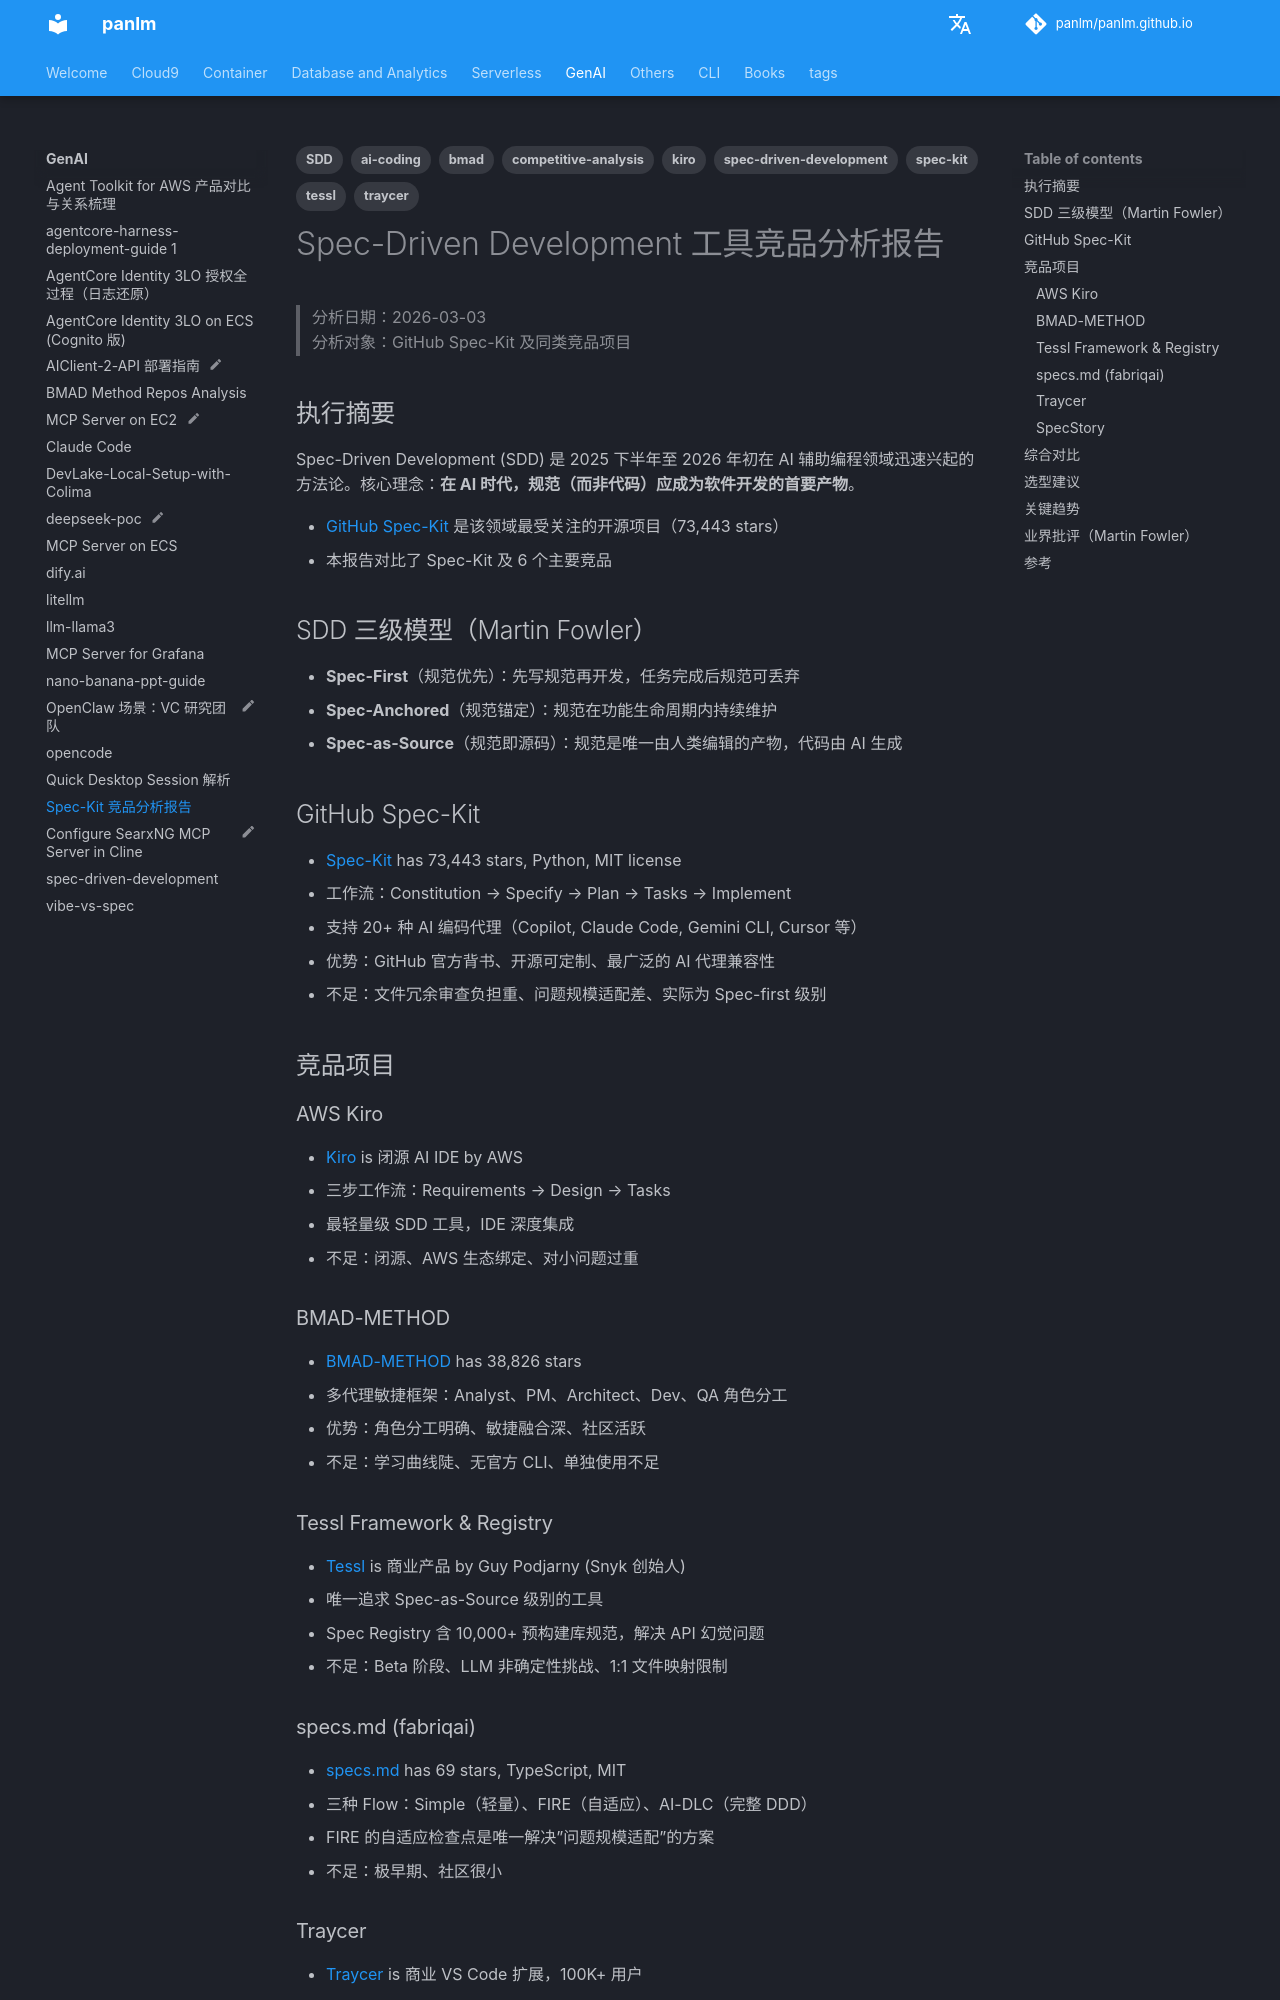

repository: panlm/panlm.github.io · page: GenAI/Spec-Kit-竞品分析报告/index.html · generator: mkdocs

---
title: Spec-Kit 竞品分析报告
type: note
tags:
- spec-driven-development
- spec-kit
- ai-coding
- competitive-analysis
- SDD
- kiro
- bmad
- tessl
- traycer
permalink: git-mkdocs/gen-ai/spec-kit-竞品分析报告
---

# Spec-Driven Development 工具竞品分析报告

> 分析日期：2026-03-03
> 分析对象：GitHub Spec-Kit 及同类竞品项目

## 执行摘要

Spec-Driven Development (SDD) 是 2025 下半年至 2026 年初在 AI 辅助编程领域迅速兴起的方法论。核心理念：**在 AI 时代，规范（而非代码）应成为软件开发的首要产物**。

- [GitHub Spec-Kit](https://github.com/github/spec-kit) 是该领域最受关注的开源项目（73,443 stars）
- 本报告对比了 Spec-Kit 及 6 个主要竞品

## SDD 三级模型（Martin Fowler）

- **Spec-First**（规范优先）：先写规范再开发，任务完成后规范可丢弃
- **Spec-Anchored**（规范锚定）：规范在功能生命周期内持续维护
- **Spec-as-Source**（规范即源码）：规范是唯一由人类编辑的产物，代码由 AI 生成

## GitHub Spec-Kit

- [Spec-Kit](https://github.com/github/spec-kit) has 73,443 stars, Python, MIT license
- 工作流：Constitution → Specify → Plan → Tasks → Implement
- 支持 20+ 种 AI 编码代理（Copilot, Claude Code, Gemini CLI, Cursor 等）
- 优势：GitHub 官方背书、开源可定制、最广泛的 AI 代理兼容性
- 不足：文件冗余审查负担重、问题规模适配差、实际为 Spec-first 级别

## 竞品项目

### AWS Kiro
- [Kiro](https://kiro.dev) is 闭源 AI IDE by AWS
- 三步工作流：Requirements → Design → Tasks
- 最轻量级 SDD 工具，IDE 深度集成
- 不足：闭源、AWS 生态绑定、对小问题过重

### BMAD-METHOD
- [BMAD-METHOD](https://github.com/bmad-code-org/BMAD-METHOD) has 38,826 stars
- 多代理敏捷框架：Analyst、PM、Architect、Dev、QA 角色分工
- 优势：角色分工明确、敏捷融合深、社区活跃
- 不足：学习曲线陡、无官方 CLI、单独使用不足

### Tessl Framework & Registry
- [Tessl](https://tessl.io) is 商业产品 by Guy Podjarny (Snyk 创始人)
- 唯一追求 Spec-as-Source 级别的工具
- Spec Registry 含 10,000+ 预构建库规范，解决 API 幻觉问题
- 不足：Beta 阶段、LLM 非确定性挑战、1:1 文件映射限制

### specs.md (fabriqai)
- [specs.md](https://github.com/fabriqaai/specsmd) has 69 stars, TypeScript, MIT
- 三种 Flow：Simple（轻量）、FIRE（自适应）、AI-DLC（完整 DDD）
- FIRE 的自适应检查点是唯一解决"问题规模适配"的方案
- 不足：极早期、社区很小
